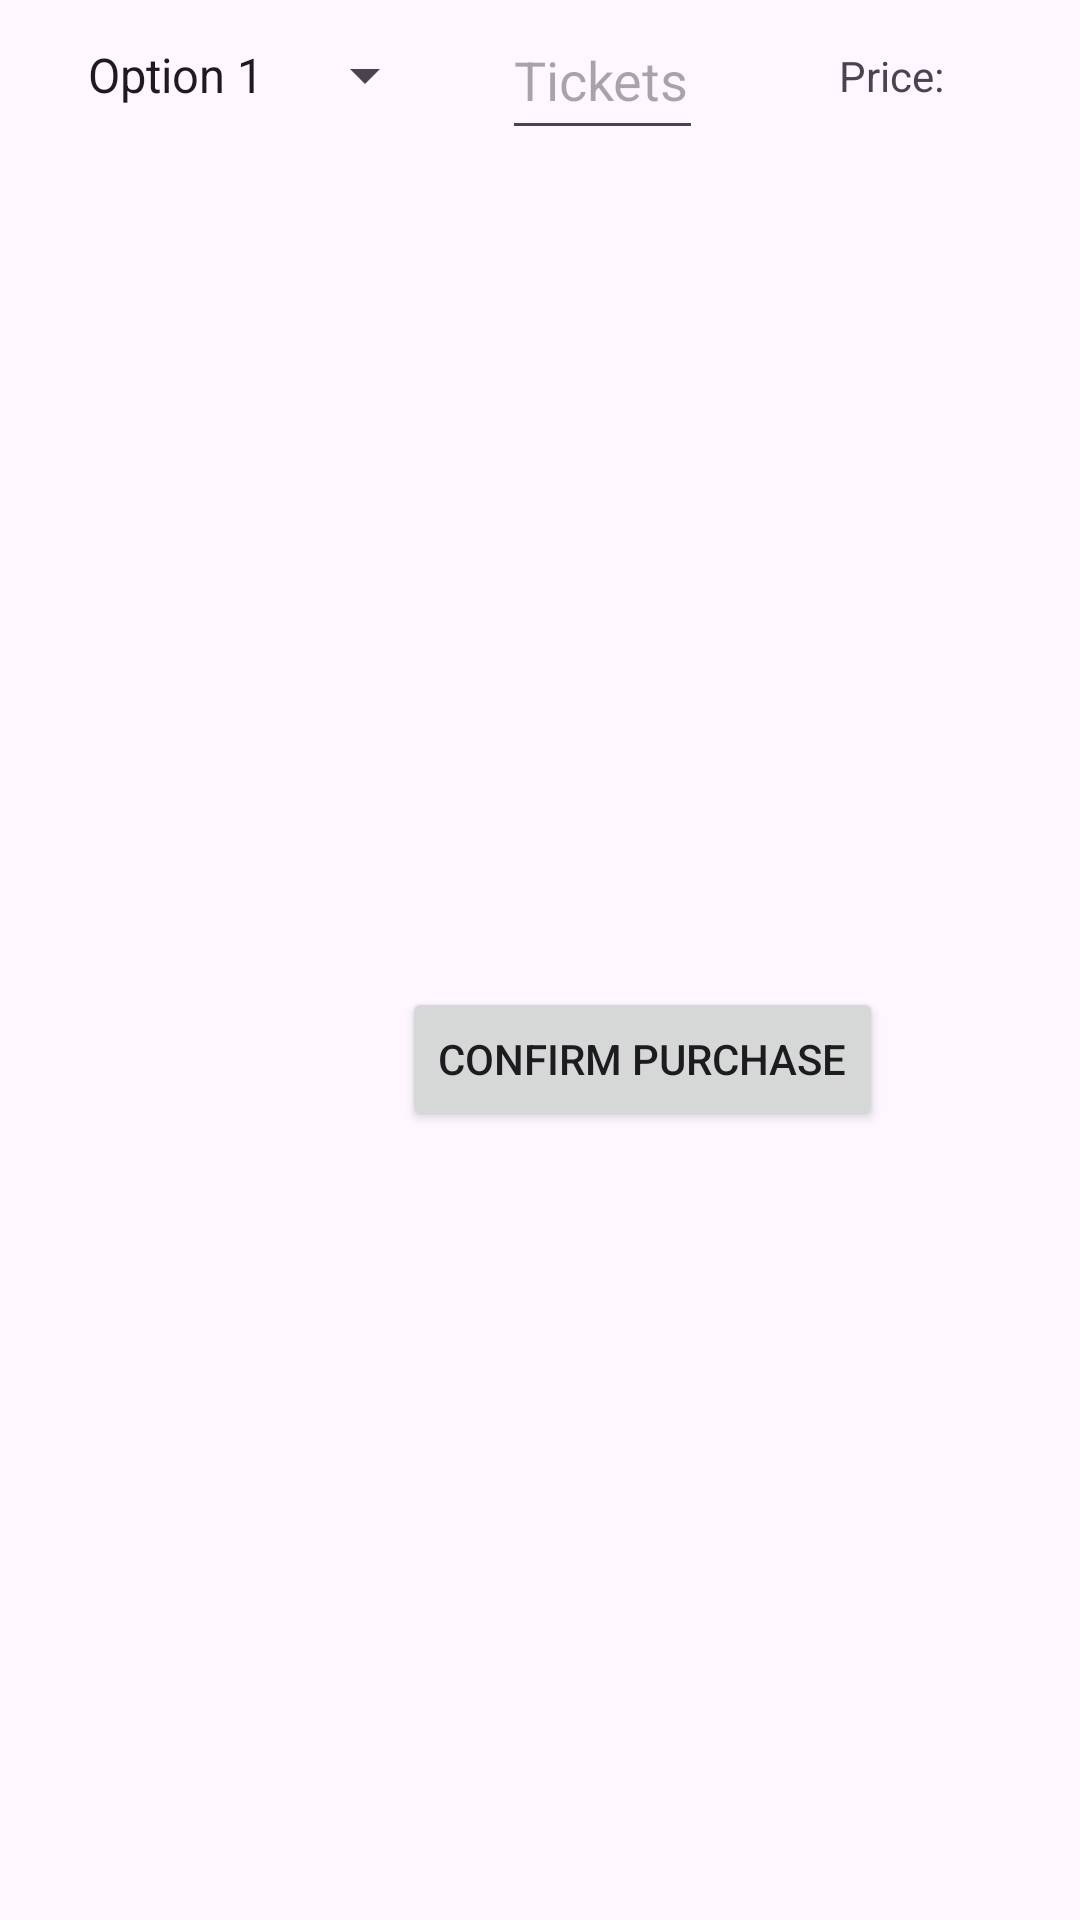

Write the Android layout XML for this screen, with the resource values it uses.
<!-- AndroidManifest.xml: application theme Theme.Ensummerapprenticemobile -->
<!-- res/layout/buy_ticket_item.xml -->
<androidx.constraintlayout.widget.ConstraintLayout
    android:layout_width="match_parent"
    android:layout_height="match_parent"
    xmlns:android="http://schemas.android.com/apk/res/android"
    xmlns:app="http://schemas.android.com/apk/res-auto"
    xmlns:tools="http://schemas.android.com/tools">


    

    

    <EditText
        android:id="@+id/editTextNumber"
        android:layout_width="67dp"
        android:layout_height="50dp"
        android:ems="10"
        android:hint="Tickets"
        android:inputType="number"
        app:layout_constraintEnd_toEndOf="@+id/price_label"
        app:layout_constraintStart_toEndOf="@+id/custom_spinner"
        app:layout_constraintTop_toTopOf="parent"
         />

    <TextView
        android:id="@+id/price_label"
        android:layout_width="wrap_content"
        android:layout_height="wrap_content"
        android:layout_marginStart="32dp"
        android:layout_marginEnd="32dp"
        android:text="Price:"
        app:layout_constraintBottom_toBottomOf="@id/editTextNumber"
        app:layout_constraintEnd_toEndOf="parent"
        app:layout_constraintStart_toEndOf="@+id/editTextNumber"
        app:layout_constraintTop_toTopOf="@id/editTextNumber" />

    
    <Spinner
        android:id="@+id/custom_spinner"
        android:layout_width="wrap_content"
        android:layout_height="50dp"
        android:layout_marginStart="8dp"
        android:layout_marginEnd="8dp"
        android:entries="@array/custom_spinner_options"
        app:layout_constraintBottom_toBottomOf="@+id/editTextNumber"
        app:layout_constraintEnd_toStartOf="@+id/editTextNumber"
        app:layout_constraintStart_toStartOf="parent"
        app:layout_constraintTop_toTopOf="@+id/editTextNumber" />

    
    <Button
        android:id="@+id/purchase_button"
        android:layout_width="wrap_content"
        android:layout_height="wrap_content"
        android:layout_marginStart="100dp"
        android:layout_marginTop="16dp"
        android:layout_marginEnd="32dp"
        android:text="Confirm purchase"
        app:layout_constraintBottom_toBottomOf="parent"
        app:layout_constraintEnd_toEndOf="parent"
        app:layout_constraintStart_toStartOf="parent"
        app:layout_constraintTop_toBottomOf="@+id/editTextNumber" />

</androidx.constraintlayout.widget.ConstraintLayout>
<!-- resources referenced by this layout -->
<resources>
  <string-array name="custom_spinner_options">
          <item>Option 1</item>
          <item>Option 2</item>
      </string-array>
  <style name="Theme.Ensummerapprenticemobile" parent="Base.Theme.Ensummerapprenticemobile" />
  <style name="Base.Theme.Ensummerapprenticemobile" parent="Theme.Material3.DayNight.NoActionBar">
          
          
      </style>
</resources>
